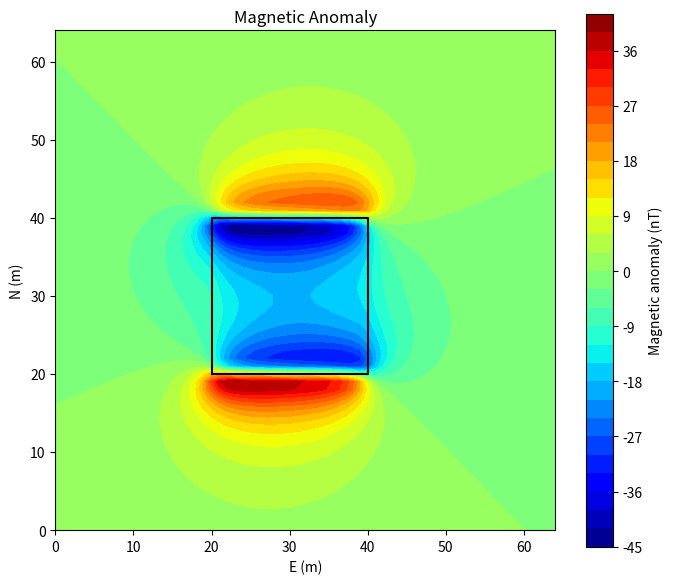

Reproduce this figure in Python.
import numpy as np
import matplotlib.pyplot as plt

def _dircos(incl, decl, azim):
    """
    Compute the direction cosines from inclination,
    declination, and azimuth.
    
    Parameters
    ----------
    incl : float
        Inclination in degrees, positive downward from the horizontal.
    
    decl : float
        Declination in degrees, positive east of true north.
    
    azim : float
        Azimuth of the x-axis in degrees, positive east of true north.
    
    Returns
    -------
    a, b, c : float
        Direction cosines.
    """

    d2rad = np.pi / 180.0
    xincl = incl * d2rad
    xdecl = decl * d2rad
    xazim = azim * d2rad

    a = np.cos(xincl) * np.cos(xdecl - xazim)
    b = np.cos(xincl) * np.sin(xdecl - xazim)
    c = np.sin(xincl)

    return a, b, c



def _infinity_z_box(x0, y0, z0, x1, y1, z1, x2, y2, mi, md, fi, fd, m, theta):
    """
    Compute the total-field magnetic anomaly produced by
    a rectangular prism that extends infinitely downward.
    
    Parameters
    ----------
    x0, y0, z0 : float
        Coordinates of the observation point.
    
    x1, x2 : float
        Prism limits along the x-direction.
    
    y1, y2 : float
        Prism limits along the y-direction.
    
    z1 : float
        Coordinate of the top of the prism.
    
    mi, md : float
        Inclination and declination of the magnetization, in degrees.
    
    fi, fd : float
        Inclination and declination of the ambient magnetic field,
        in degrees.
    
    m : float
        Magnetization intensity in A/m.
    
    theta : float
        Azimuth of the x-axis, in degrees.
    
    Returns
    -------
    t : float
        Total-field magnetic anomaly in nT.
    """

    cm = 1.0e-7
    t2nt = 1.0e9

    # Cossenos diretores da magnetização
    ma, mb, mc = _dircos(mi, md, theta)

    # Cossenos diretores do campo magnético ambiente
    fa, fb, fc = _dircos(fi, fd, theta)

    # Combinações dos cossenos diretores
    fm1 = ma * fb + mb * fa
    fm2 = ma * fc + mc * fa
    fm3 = mb * fc + mc * fb

    fm4 = ma * fa
    fm5 = mb * fb
    fm6 = mc * fc

    # Distâncias horizontais entre os limites do prisma
    # e o ponto de observação
    alpha = np.array([
        x1 - x0,
        x2 - x0
    ], dtype=float)

    beta = np.array([
        y1 - y0,
        y2 - y0
    ], dtype=float)

    # Distância vertical
    h = z1 - z0

    hsq = h**2

    t = 0.0

    for i in range(2):

        alphasq = alpha[i]**2

        for j in range(2):

            if i == j:
                sign = 1.0
            else:
                sign = -1.0

            r0sq = alphasq + beta[j]**2 + hsq

            r0 = np.sqrt(r0sq)

            r0h = r0 * h

            alphabeta = alpha[i] * beta[j]

            arg1 = (r0 - alpha[i]) / (r0 + alpha[i])

            arg2 = (r0 - beta[j]) / (r0 + beta[j])

            arg3 = alphasq + r0h + hsq

            arg4 = r0sq + r0h - alphasq

            # Termos logarítmicos
            tlog = (
                0.5 * fm3 * np.log(arg1)
                + 0.5 * fm2 * np.log(arg2)
                - fm1 * np.log(r0 + h)
            )

            # Termos arco-tangente
            tatan = (
                -fm4 * np.arctan2(alphabeta, arg3)
                -fm5 * np.arctan2(alphabeta, arg4)
                +fm6 * np.arctan2(alphabeta, r0h)
            )

            t += sign * (tlog + tatan)

    # Conversão para nT
    t *= m * cm * t2nt

    return t

def mbox(x0, y0, z0, x1, y1, z1, x2, y2, z2, mi, md, fi, fd, m, theta):
    """
    Compute the total-field magnetic anomaly produced by a finite
    rectangular prism.

    The prism is bounded by x1 and x2 along the x-direction, by y1
    and y2 along the y-direction, and by z_top and z_bottom along the
    vertical direction. The z-axis is assumed positive downward.
    
    The total-field magnetic anomaly of a finite rectangular prism is
    computed by calling _infinity_z_box twice. The first call evaluates
    the anomaly produced by a semi-infinite prism extending downward
    from the top of the finite prism, while the second call evaluates
    the anomaly produced by a semi-infinite prism extending downward
    from its bottom. The response of the finite prism is then obtained
    by subtracting:
        t = t_top - t_bottom
    where 
        t_top       = _infinity_z_box(..., z_top=z1, ...) and
        t_bottom = _infinity_z_box(..., z_bottom=z2, ...).

    Parameters
    ----------
    x0, y0, z0 : float
        Coordinates of the observation point.

    x1, x2 : float
        Minimum and maximum x-coordinates of the prism.

    y1, y2 : float
        Minimum and maximum y-coordinates of the prism.

    z_top : float
        Depth of the top surface of the prism.

    z_bottom : float
        Depth of the bottom surface of the prism.

    mi : float
        Inclination of the prism magnetization, in degrees.

    md : float
        Declination of the prism magnetization, in degrees.

    fi : float
        Inclination of the ambient magnetic field, in degrees.

    fd : float
        Declination of the ambient magnetic field, in degrees.

    m : float
        Magnetization intensity, in A/m.

    theta : float
        Azimuth of the x-axis, in degrees.

    Returns
    -------
    t : float
        Total-field magnetic anomaly produced by the finite prism,
        in nT.
    """
    
    if z2 <= z1:
        raise ValueError(
            "z_bottom must be greater than z_top "
            "because the z-axis is positive downward." )
    
    t_top      =_infinity_z_box(x0, y0, z0, x1, y1, z1, x2, y2, mi, md, fi, fd, m, theta)
    t_bottom=_infinity_z_box(x0, y0, z0, x1, y1, z2, x2, y2, mi, md, fi, fd, m, theta)
    return t_top-t_bottom
















def main():
    # ============================================================
    # Observation grid
    # ============================================================
    lim_min = 0.0
    lim_max = 64.0
    spacing = 1.0

    east  = np.arange(lim_min, lim_max + spacing, spacing)
    north= np.arange(lim_min, lim_max + spacing, spacing)
    E, N = np.meshgrid(east, north)

    # Observation elevation
    z0 = 0.0


    # ============================================================
    # Prism geometry
    # ============================================================

    # Prism dimensions:
    # width  = 20 m
    # length = 20 m
    # center = (30, 30) m

    x1 = 20.0
    x2 = 40.0
    y1 = 20.0
    y2 = 40.0
    # Top and bottom depths
    z1 = 1.0
    z2 = 3.0

    # ============================================================
    # Magnetic parameters
    # ============================================================

    # Geomagnetic field
    fi = 5.0       # inclination [degrees]
    fd = 10.0    # declination [degrees]

    # Induced magnetization
    #
    # Since there is no remanent magnetization, the direction
    # of the magnetization is the same as the geomagnetic field.

    mi = fi
    md = fd

    # Magnetization intensity [A/m]
    m = 0.35

    # Azimuth of the x-axis.
    #
    # The original MBOX formulation uses x pointing toward North
    # when theta = 0 deg. Therefore, inside MBOX we use:
    #
    #     x -> North
    #     y -> East
    #
    # The final map is plotted as East versus North.

    theta = 0.0


    # ============================================================
    # Compute magnetic anomaly
    # ============================================================

    magnetic_anomaly = np.zeros_like(E, dtype=float)

    for i in range(len(north)):
        for j in range(len(east)):
            x0 = N[i, j]
            y0 = E[i, j]
            magnetic_anomaly[i, j] = mbox(x0, y0, z0, x1, y1, z1, x2, y2, z2, mi, md, fi, fd, m, theta)
            

    # ============================================================
    # 2-D map
    # ============================================================

    plt.figure(figsize=(7, 6))
    contour = plt.contourf(E, N, magnetic_anomaly, levels=30, cmap="jet")
    plt.colorbar(contour, label="Magnetic anomaly (nT)")

    # Prism outline
    plt.plot([20, 40, 40, 20, 20], [20, 20, 40, 40, 20],"k-", linewidth=1.5)
    plt.xlabel("E (m)")
    plt.ylabel("N (m)")
    plt.xlim(0, 64)
    plt.ylim(0, 64)
    plt.gca().set_aspect("equal")
    plt.title("Magnetic Anomaly")
    plt.tight_layout()
    plt.show()


if __name__ == "__main__":
    main()
